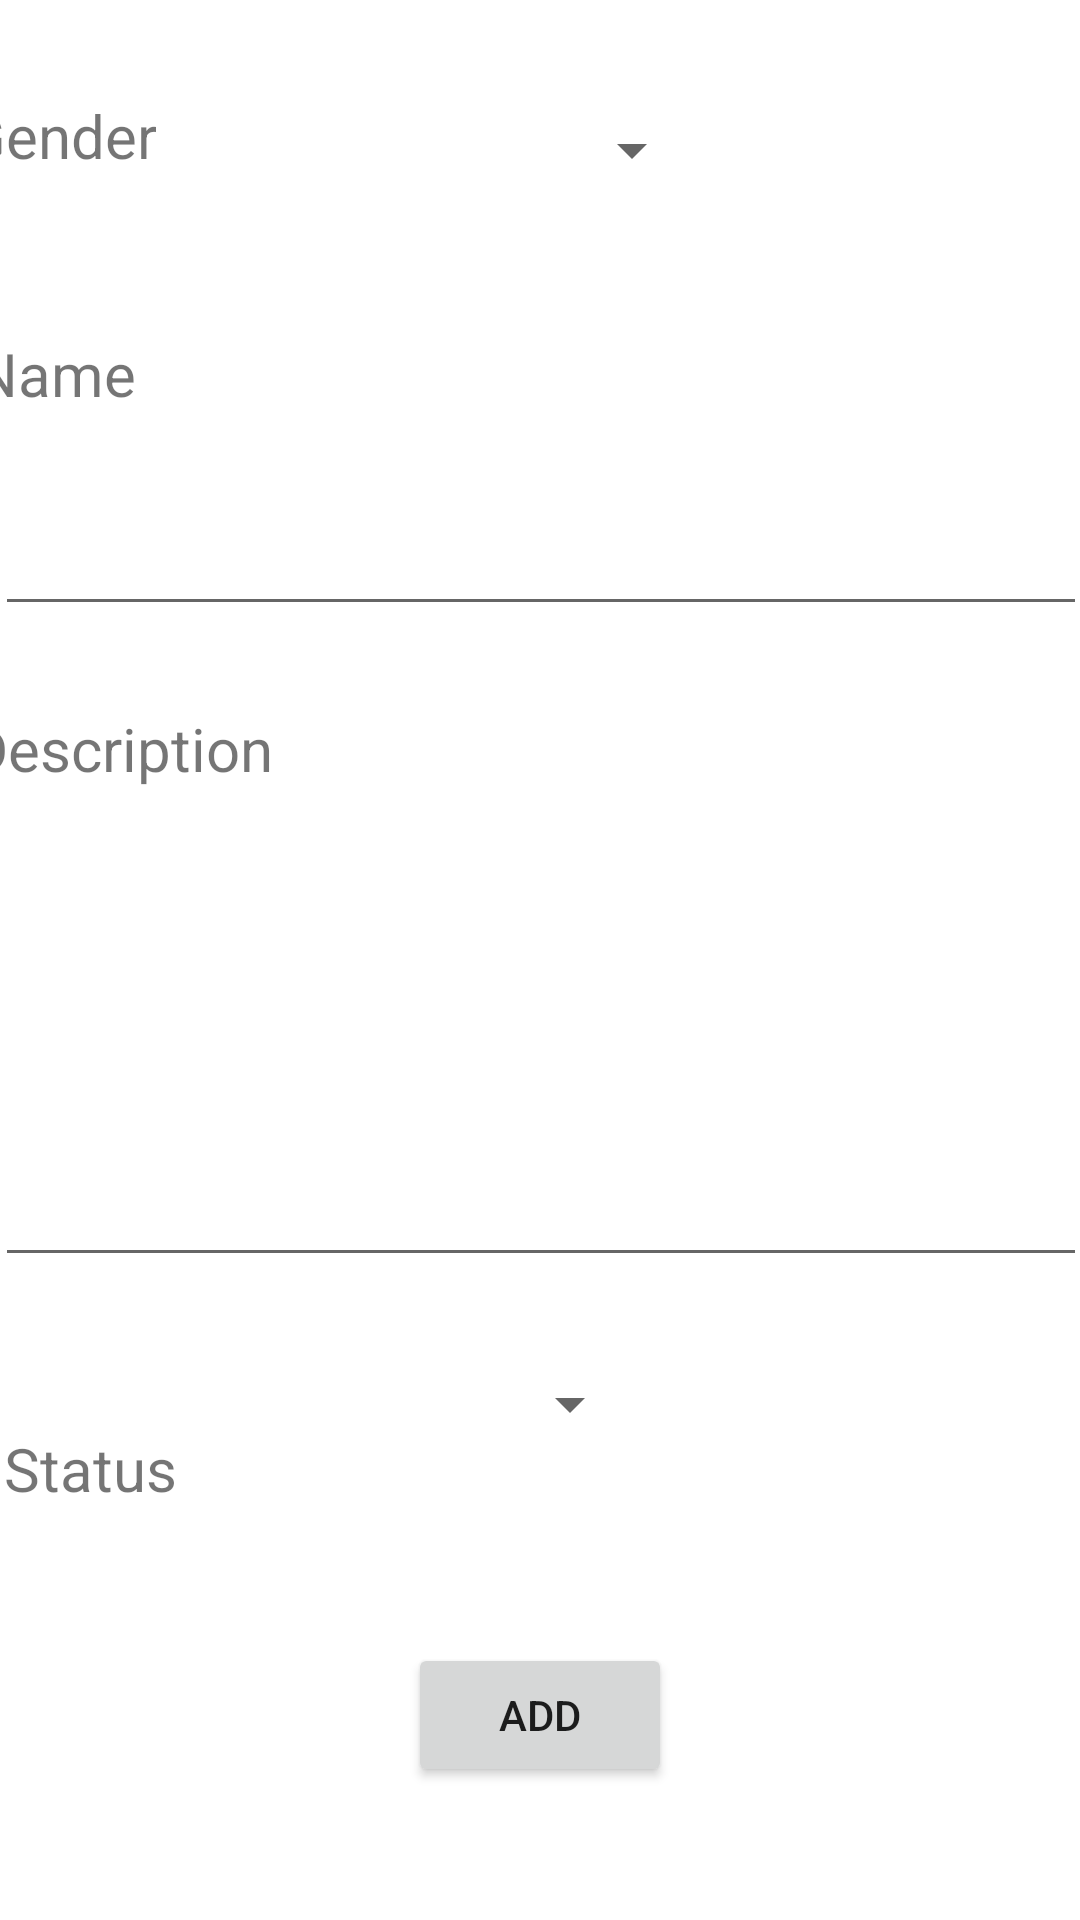

Here is an Android app screen rendered from its layout file. Give the layout XML and the strings, colors and styles it references.
<!-- AndroidManifest.xml: application theme Theme.Listappwithfragment -->
<!-- res/layout/activity_add_to_list.xml -->
<?xml version="1.0" encoding="utf-8"?>
<androidx.constraintlayout.widget.ConstraintLayout xmlns:android="http://schemas.android.com/apk/res/android"
    xmlns:app="http://schemas.android.com/apk/res-auto"
    xmlns:tools="http://schemas.android.com/tools"
    android:layout_width="match_parent"
    android:layout_height="match_parent"
    android:id="@+id/add_to_list_Layout"
    tools:context=".activities.AddToListActivity">

    <TextView
        android:id="@+id/add_to_list_activity_tvGenderTitle"
        android:layout_width="wrap_content"
        android:layout_height="wrap_content"
        android:layout_marginEnd="320dp"
        android:layout_marginBottom="550dp"
        android:inputType="none"
        android:text="@string/add_to_list_activity_tvGenderTitleName"
        android:textSize="20sp"
        app:layout_constraintBottom_toBottomOf="parent"
        app:layout_constraintEnd_toEndOf="parent"
        app:layout_constraintStart_toStartOf="parent"
        app:layout_constraintTop_toTopOf="parent" />

    <TextView
        android:id="@+id/add_to_list_activity_tvStatusTitle"
        android:layout_width="wrap_content"
        android:layout_height="wrap_content"
        android:layout_marginTop="280dp"
        android:layout_marginEnd="300dp"
        android:inputType="none"
        android:text="@string/add_to_list_activity_tvStatusTitleName"
        android:textSize="20sp"
        app:layout_constraintBottom_toBottomOf="parent"
        app:layout_constraintEnd_toEndOf="parent"
        app:layout_constraintStart_toStartOf="parent"
        app:layout_constraintTop_toBottomOf="@+id/add_to_list_activity_tvGenderTitle" />

    <Button
        android:id="@+id/add_to_list_activity_btnAdd"
        android:layout_width="wrap_content"
        android:layout_height="wrap_content"
        android:text="@string/add_to_list_btnAddName"
        app:layout_constraintBottom_toBottomOf="parent"
        app:layout_constraintEnd_toEndOf="parent"
        app:layout_constraintStart_toStartOf="parent"
        app:layout_constraintTop_toBottomOf="@+id/add_to_list_activity_tvStatusTitle" />

    <TextView
        android:id="@+id/add_to_list_activity_tVNameTitle"
        android:layout_width="wrap_content"
        android:layout_height="wrap_content"
        android:layout_marginEnd="324dp"
        android:layout_marginBottom="450dp"
        android:inputType="none"
        android:text="@string/add_to_list_activity_tVNameTitleName"
        android:textSize="20sp"
        app:layout_constraintBottom_toBottomOf="parent"
        app:layout_constraintEnd_toEndOf="parent"
        app:layout_constraintStart_toStartOf="parent"
        app:layout_constraintTop_toBottomOf="@+id/add_to_list_activity_tvGenderTitle" />

    <TextView
        android:id="@+id/add_to_list_activity_tVDescriptionTitle"
        android:layout_width="wrap_content"
        android:layout_height="wrap_content"
        android:layout_marginEnd="280dp"
        android:layout_marginBottom="350dp"
        android:inputType="none"
        android:text="@string/add_to_list_activity_tVDescriptionTitleName"
        android:textSize="20sp"
        app:layout_constraintBottom_toBottomOf="parent"
        app:layout_constraintEnd_toEndOf="parent"
        app:layout_constraintStart_toStartOf="parent"
        app:layout_constraintTop_toBottomOf="@+id/add_to_list_activity_tvName" />

    <EditText
        android:id="@+id/add_to_list_activity_tvName"
        android:layout_width="364dp"
        android:layout_height="39dp"
        android:layout_marginBottom="400dp"
        android:inputType="textPersonName|text"
        app:layout_constraintBottom_toBottomOf="parent"
        app:layout_constraintEnd_toEndOf="parent"
        app:layout_constraintHorizontal_bias="0.508"
        app:layout_constraintStart_toStartOf="parent"
        app:layout_constraintTop_toBottomOf="@+id/add_to_list_activity_tVNameTitle"
        android:autofillHints="" />

    <EditText
        android:id="@+id/add_to_list_activity_tvDescription"
        android:layout_width="364dp"
        android:layout_height="132dp"
        android:layout_marginBottom="20dp"
        android:autofillHints=""
        android:inputType="textMultiLine"
        app:layout_constraintBottom_toTopOf="@+id/add_to_list_activity_tvStatusTitle"
        app:layout_constraintEnd_toEndOf="parent"
        app:layout_constraintStart_toStartOf="parent"
        app:layout_constraintTop_toBottomOf="@+id/add_to_list_activity_tVDescriptionTitle" />

    <Spinner
        android:id="@+id/add_to_list_activity_sGender"
        android:layout_width="109dp"
        android:layout_height="82dp"
        android:layout_marginBottom="540dp"
        app:layout_constraintBottom_toBottomOf="parent"
        app:layout_constraintEnd_toEndOf="parent"
        app:layout_constraintStart_toStartOf="parent"
        app:layout_constraintTop_toTopOf="parent" />

    <Spinner
        android:id="@+id/add_to_list_activity_sStatus"
        android:layout_width="109dp"
        android:layout_height="82dp"
        android:layout_marginEnd="100dp"
        android:layout_marginBottom="130dp"
        android:spinnerMode="dialog"
        app:layout_constraintBottom_toBottomOf="parent"
        app:layout_constraintEnd_toEndOf="parent"
        app:layout_constraintStart_toEndOf="@+id/add_to_list_activity_tvStatusTitle"
        app:layout_constraintTop_toBottomOf="@+id/add_to_list_activity_tvDescription" />

</androidx.constraintlayout.widget.ConstraintLayout>
<!-- resources referenced by this layout -->
<resources>
  <string name="add_to_list_activity_tVDescriptionTitleName">Description</string>
  <string name="add_to_list_activity_tVNameTitleName">Name</string>
  <string name="add_to_list_activity_tvGenderTitleName">Gender</string>
  <string name="add_to_list_activity_tvStatusTitleName">Status</string>
  <string name="add_to_list_btnAddName">Add</string>
  <style name="Theme.Listappwithfragment" parent="Theme.MaterialComponents.DayNight.DarkActionBar">
          
          <item name="colorPrimary">@color/purple_500</item>
          <item name="colorPrimaryVariant">@color/purple_700</item>
          <item name="colorOnPrimary">@color/white</item>
          
          <item name="colorSecondary">@color/teal_200</item>
          <item name="colorSecondaryVariant">@color/teal_700</item>
          <item name="colorOnSecondary">@color/black</item>
          
          <item name="android:statusBarColor" tools:targetApi="l">?attr/colorPrimaryVariant</item>
          
      </style>
  <color name="purple_500">#FF6200EE</color>
  <color name="purple_700">#FF3700B3</color>
  <color name="white">#FFFFFFFF</color>
  <color name="teal_200">#FF03DAC5</color>
  <color name="teal_700">#FF018786</color>
  <color name="black">#FF000000</color>
</resources>
